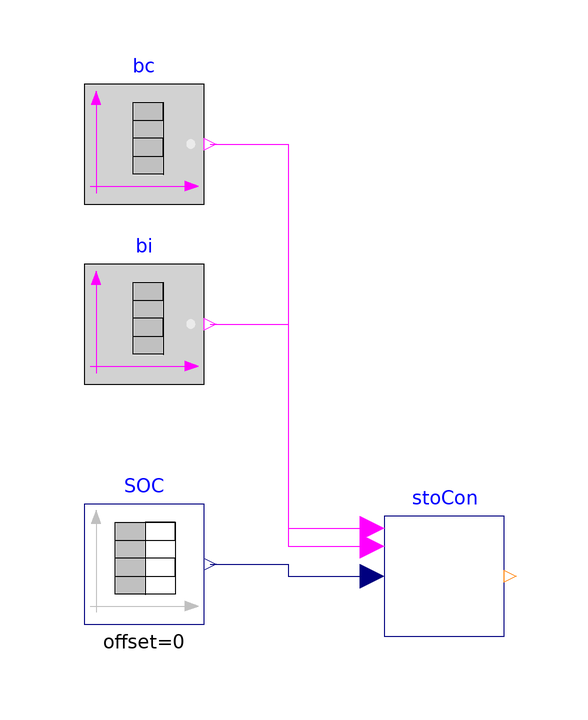

Above is the diagram view of the following Modelica model: its components placed by their Placement annotations and its connect equations drawn as lines.

model ModeControlMPC_2b
  import VirtualTestbed;
  extends Modelica.Icons.Example;
  VirtualTestbed.NISTChillerTestbed.DemandFlexibilityInvestigation.Control.ModeControlMPC_2b
    stoCon annotation (Placement(transformation(extent={{-10,-12},{10,8}})));
  Modelica.Blocks.Sources.BooleanTable bc(startValue=false, table={1800,
        3600,5400})
    annotation (Placement(transformation(extent={{-60,60},{-40,80}})));
  Modelica.Blocks.Sources.TimeTable SOC(startTime=0, table=[0.0,0.2; 1800,0.02;
        3600,0; 5400,0.2; 7200,0.6; 9000,1])
    annotation (Placement(transformation(extent={{-60,-10},{-40,10}})));
  Modelica.Blocks.Sources.BooleanTable bi(startValue=false, table={3600})
    annotation (Placement(transformation(extent={{-60,30},{-40,50}})));
equation
  connect(SOC.y, stoCon.SOC)
    annotation (Line(points={{-39,0},{-26,0},{-26,-2},{-12,-2}},
                                                 color={0,0,127}));
  connect(bc.y, stoCon.bc) annotation (Line(points={{-39,70},{-26,70},{
          -26,6},{-12,6}}, color={255,0,255}));
  connect(bi.y, stoCon.bi) annotation (Line(points={{-39,40},{-26,40},{
          -26,3},{-12,3}}, color={255,0,255}));
  annotation (Icon(coordinateSystem(preserveAspectRatio=false)), Diagram(
        coordinateSystem(preserveAspectRatio=false)),
    Documentation(info="<html>
<p>This example is to validate the mode controller based on the storage-priority control strategy.</p>
</html>", revisions="<html>
<p>April 2021, Guowen Li First implementation.</p>
</html>"),
    __Dymola_Commands(file=
          "modelica://VirtualTestbed/Resources/scripts/dymola/NISTChillerTestbed/System/Control/Examples/ModeControl.mos"
        "Simulate and Plot"),
    experiment(StopTime=10000, __Dymola_Algorithm="Cvode"));
end ModeControlMPC_2b;